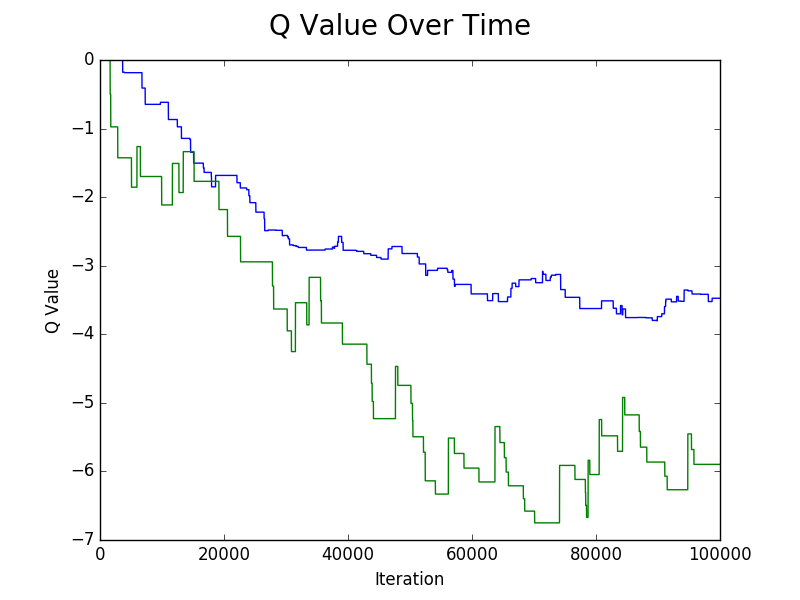

Data behind this chart, as committed beside it:
0, 0
0, 0
0, 0
0, 0
0, 0
0, 0
0, 0
0, 0
0, 0
0, 0
0, 0
0, 0
0, 0
0, 0
0, 0
0, 0
0, 0
0, 0
0, 0
0, 0
0, 0
0, 0
0, 0
0, 0
0, 0
0, 0
0, 0
0, 0
0, 0
0, 0
0, 0
0, 0
0, 0
0, 0
0, 0
0, 0
0, 0
0, 0
0, 0
0, 0
0, 0
0, 0
0, 0
0, 0
0, 0
0, 0
0, 0
0, 0
0, 0
0, 0
0, 0
0, 0
0, 0
0, 0
0, 0
0, 0
0, 0
0, 0
0, 0
0, 0
0, 0
... 99,939 more rows
